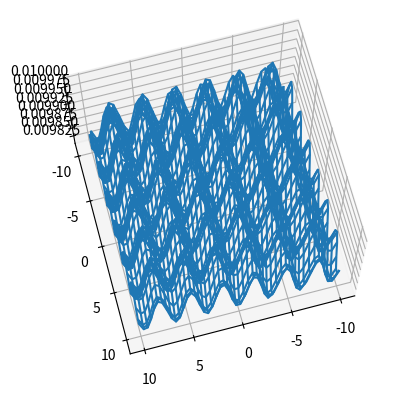

The script that saved this image:
import numpy as np
import matplotlib.pyplot as plt
from mpl_toolkits.mplot3d import axes3d


# Base function
def fn(x, y):
    return 1.0 / (100 + np.power(np.cos(x), 2) + np.power(np.cos(y), 2))


# Continued function
def fp(x, y):
    return fn(x, y) * (1.0 if abs(x) + abs(y) <= 10 else 0.0)


# Quadratic integration
def trap_int(f, x0, x1, n):
    dx = (x1 - x0) / float(n)
    I = 0.0
    for i in range(n):
        a = x0 + dx * i
        b = a + dx
        I += (f(a) + f(b)) / 2.0 * dx
    return I


def double_int(f, x0, x1, y0, y1, n):
    g = lambda x: trap_int(lambda y: f(x, y), y0(x), y1(x), n)
    return trap_int(g, x0, x1, n)


# Cubic integration
def cube_int(f, x0, x1, y0, y1, n):
    dx = (x1 - x0) / float(n)
    dy = (y1 - y0) / float(n)
    I = 0.0
    for i in range(n):
        for j in range(n):
            x00, y00 = x0 + dx * i, y0 + dy * j
            I += dx * dy * (f(x00, y00) + f(x00 + dx, y00) + f(x00, y00 + dy) + f(x00 + dx, y00 + dy)) / 4.0
    return I


# 3D Plot
a, b = -10, 10
fig = plt.figure()
ax = fig.add_subplot(1, 1, 1, projection='3d')
X = np.linspace(a, b)
Y = np.linspace(a, b)
X, Y = np.meshgrid(X, Y)
ax.plot_wireframe(X, Y, fn(X, Y))
ax.view_init(70, 75)
plt.show()


# Testing
def calc(n):
    print("N = %d" % n)
    di = double_int(fn, -10, 10, lambda x: (np.abs(x) - 10), lambda x: (-np.abs(x) + 10), n)
    ci = cube_int(fp, -10, 10, -10, 10, n)
    print("Quadratic: %.3f\nCubic: %.3f\nDiff: %.3f\n" % (di, ci, abs(di - ci)))


for n in [20, 100, 200, 300]:
    calc(n)
